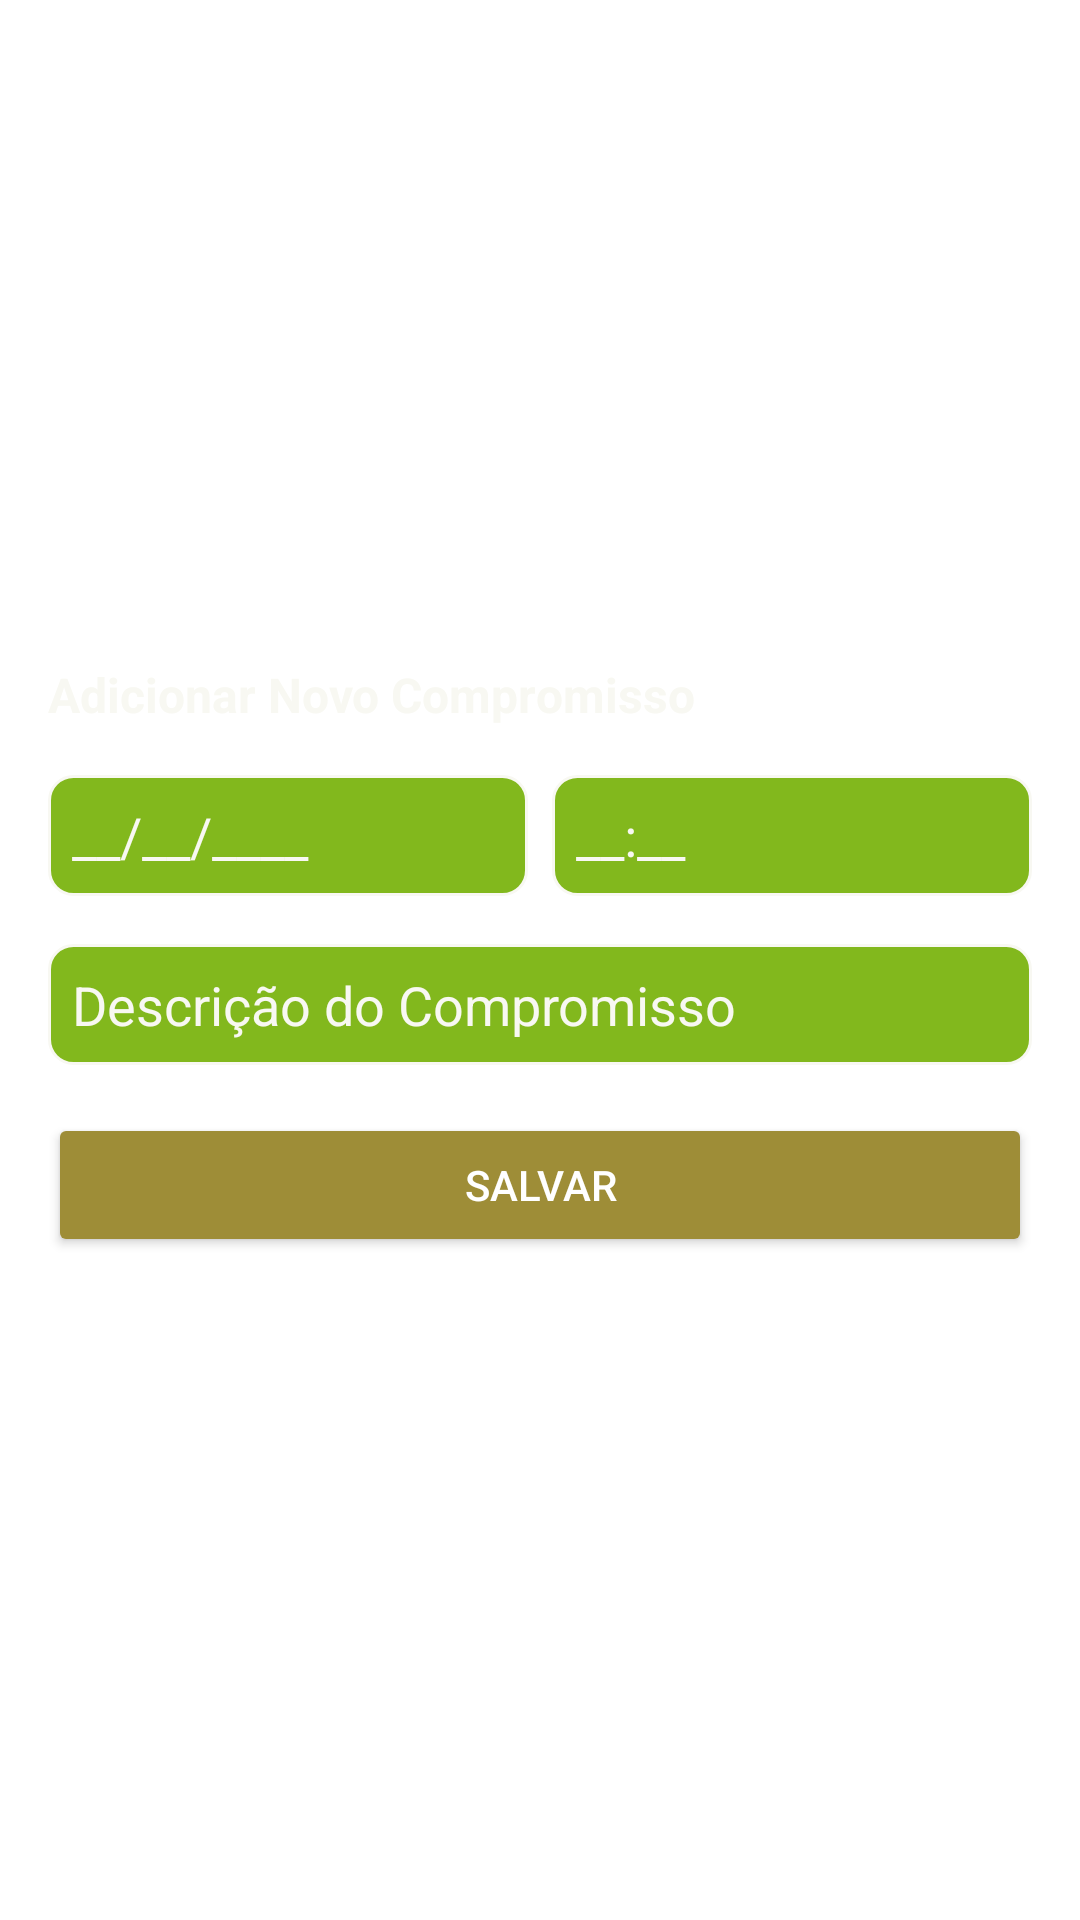

Here is an Android app screen rendered from its layout file. Give the layout XML and the strings, colors and styles it references.
<!-- AndroidManifest.xml: application theme Theme.AgendaMobile -->
<!-- res/layout/fragmento_entrada.xml -->
<?xml version="1.0" encoding="utf-8"?>
<LinearLayout xmlns:android="http://schemas.android.com/apk/res/android"
    android:layout_width="match_parent"
    android:layout_height="wrap_content"
    android:orientation="vertical"
    android:padding="16dp"
    android:background="@drawable/fragment_container"
    android:gravity="center">

    <TextView
        android:layout_width="match_parent"
        android:layout_height="wrap_content"
        android:text="Adicionar Novo Compromisso"
        android:textColor="@color/textColor"
        android:textSize="16sp"
        android:layout_marginBottom="16dp"
        android:gravity="start"
        android:textStyle="bold" />

    <LinearLayout
        android:layout_width="match_parent"
        android:layout_height="wrap_content"
        android:orientation="horizontal"
        android:layout_marginBottom="16dp"
        android:weightSum="2">

        <LinearLayout
            android:layout_width="0dp"
            android:layout_height="wrap_content"
            android:layout_weight="1"
            android:orientation="vertical"
            android:layout_marginEnd="8dp">

            <EditText
                android:id="@+id/dataSelecionadaText"
                android:layout_width="match_parent"
                android:layout_height="wrap_content"
                android:focusable="false"
                android:hint="__/__/____"
                android:background="@drawable/form_background"
                android:padding="8dp"
                android:textColor="@color/textColor"
                android:textColorHint="@color/gray" />

        </LinearLayout>

        <LinearLayout
            android:layout_width="0dp"
            android:layout_height="wrap_content"
            android:layout_weight="1"
            android:orientation="vertical">

            <EditText
                android:id="@+id/horaSelecionadaText"
                android:layout_width="match_parent"
                android:layout_height="wrap_content"
                android:focusable="false"
                android:hint="__:__"
                android:background="@drawable/form_background"
                android:padding="8dp"
                android:textColor="@color/textColor"
                android:textColorHint="@color/gray" />
        </LinearLayout>
    </LinearLayout>

    <LinearLayout
        android:layout_width="match_parent"
        android:layout_height="wrap_content"
        android:orientation="vertical"
        android:layout_marginBottom="16dp">

        <EditText
            android:id="@+id/descricaoCompromisso"
            android:layout_width="match_parent"
            android:layout_height="wrap_content"
            android:background="@drawable/form_background"
            android:padding="8dp"
            android:textColor="@color/textColor"
            android:textColorHint="@color/gray"
            android:hint="Descrição do Compromisso" />
    </LinearLayout>

    <Button
        android:id="@+id/botaoSalvar"
        android:layout_width="match_parent"
        android:layout_height="wrap_content"
        android:text="Salvar"
        android:backgroundTint="@color/buttonColor"
        android:textColor="@color/white" />
</LinearLayout>
<!-- resources referenced by this layout -->
<resources>
  <color name="buttonColor">#9E8D37</color>
  <color name="textColor">#F8F8F2</color>
  <color name="white">#FFFFFFFF</color>
  <!-- drawable form_background (drawable) -->
  <shape xmlns:android="http://schemas.android.com/apk/res/android">
      <solid android:color="@color/detailContainer" />
      <corners android:radius="8dp" />
      <stroke android:width="1dp" android:color="@color/textColor" />
  </shape>
  <!-- drawable fragment_container (drawable) -->
  <shape xmlns:android="http://schemas.android.com/apk/res/android">
      <solid android:color="@color/fully_transparent" />
      <corners android:radius="16dp" />
      <padding android:left="16dp" android:right="16dp" android:top="8dp" android:bottom="8dp" />
  </shape>
  <style name="Theme.AgendaMobile" parent="Theme.MaterialComponents.DayNight.DarkActionBar">
          <item name="colorPrimary">@color/purple_500</item>
          <item name="colorPrimaryVariant">@color/purple_700</item>
          <item name="colorOnPrimary">@color/white</item>
          <item name="colorSecondary">@color/teal_200</item>
          <item name="colorSecondaryVariant">@color/teal_700</item>
          <item name="colorOnSecondary">@color/black</item>
          <item name="android:statusBarColor" tools:targetApi="l">?attr/colorPrimaryVariant</item>
      </style>
  <color name="detailContainer">#82B81D</color>
  <color name="purple_500">#282A36</color>
  <color name="purple_700">#FF3700B3</color>
  <color name="teal_200">#FF03DAC5</color>
  <color name="teal_700">#FF018786</color>
  <color name="black">#FF000000</color>
</resources>
